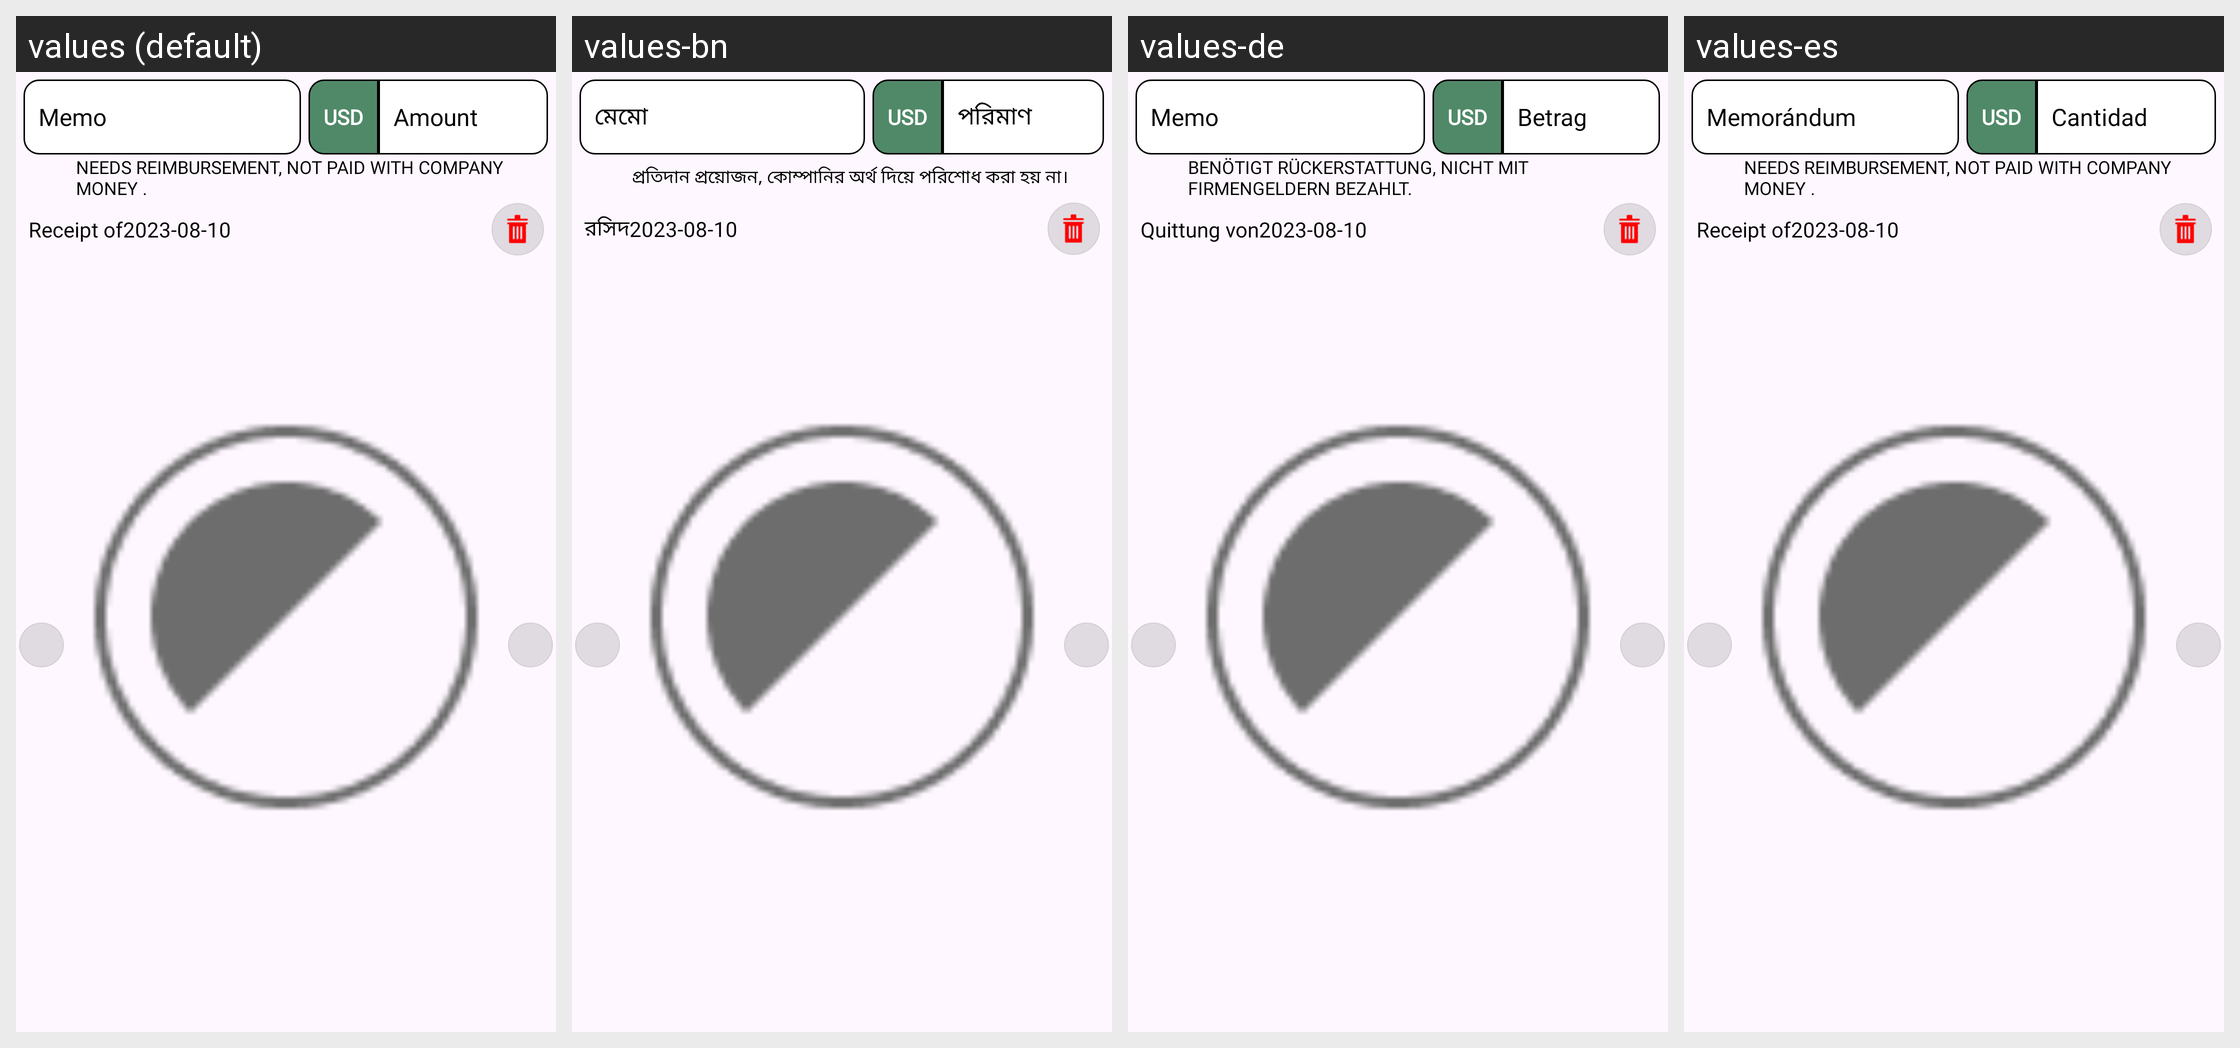

The Android screen above is rendered under several locales of the same app. Produce the string resources it draws, with the default and per-locale values.
Android screen res/layout/image_slider_layout.xml rendered under 4 locales, left to right: values (default), values-bn, values-de, values-es. Device: Nexus 5 (rendered at 1080×1920; each locale shown at half size, 540×960, under a caption strip naming it); theme Base.Theme.MyApplication.
Strings drawn on this screen, with the default value and each locale's value (text and hints the layout hard-codes, and strings that could not be matched under every locale, appear in the picture but are not listed):

memo
  values: Memo
  values-bn: মেমো
  values-de: Memo
  values-es: Memorándum

amount
  values: Amount
  values-bn: পরিমাণ
  values-de: Betrag
  values-es: Cantidad

checkLabel
  values: NEEDS REIMBURSEMENT, NOT PAID WITH COMPANY MONEY .
  values-bn: প্রতিদান প্রয়োজন, কোম্পানির অর্থ দিয়ে পরিশোধ করা হয় না।
  values-de: BENÖTIGT RÜCKERSTATTUNG, NICHT MIT FIRMENGELDERN BEZAHLT.
  values-es: NEEDS REIMBURSEMENT, NOT PAID WITH COMPANY MONEY .

receipt_of
  values: Receipt of
  values-bn: রসিদ
  values-de: Quittung von
  values-es: Receipt of
